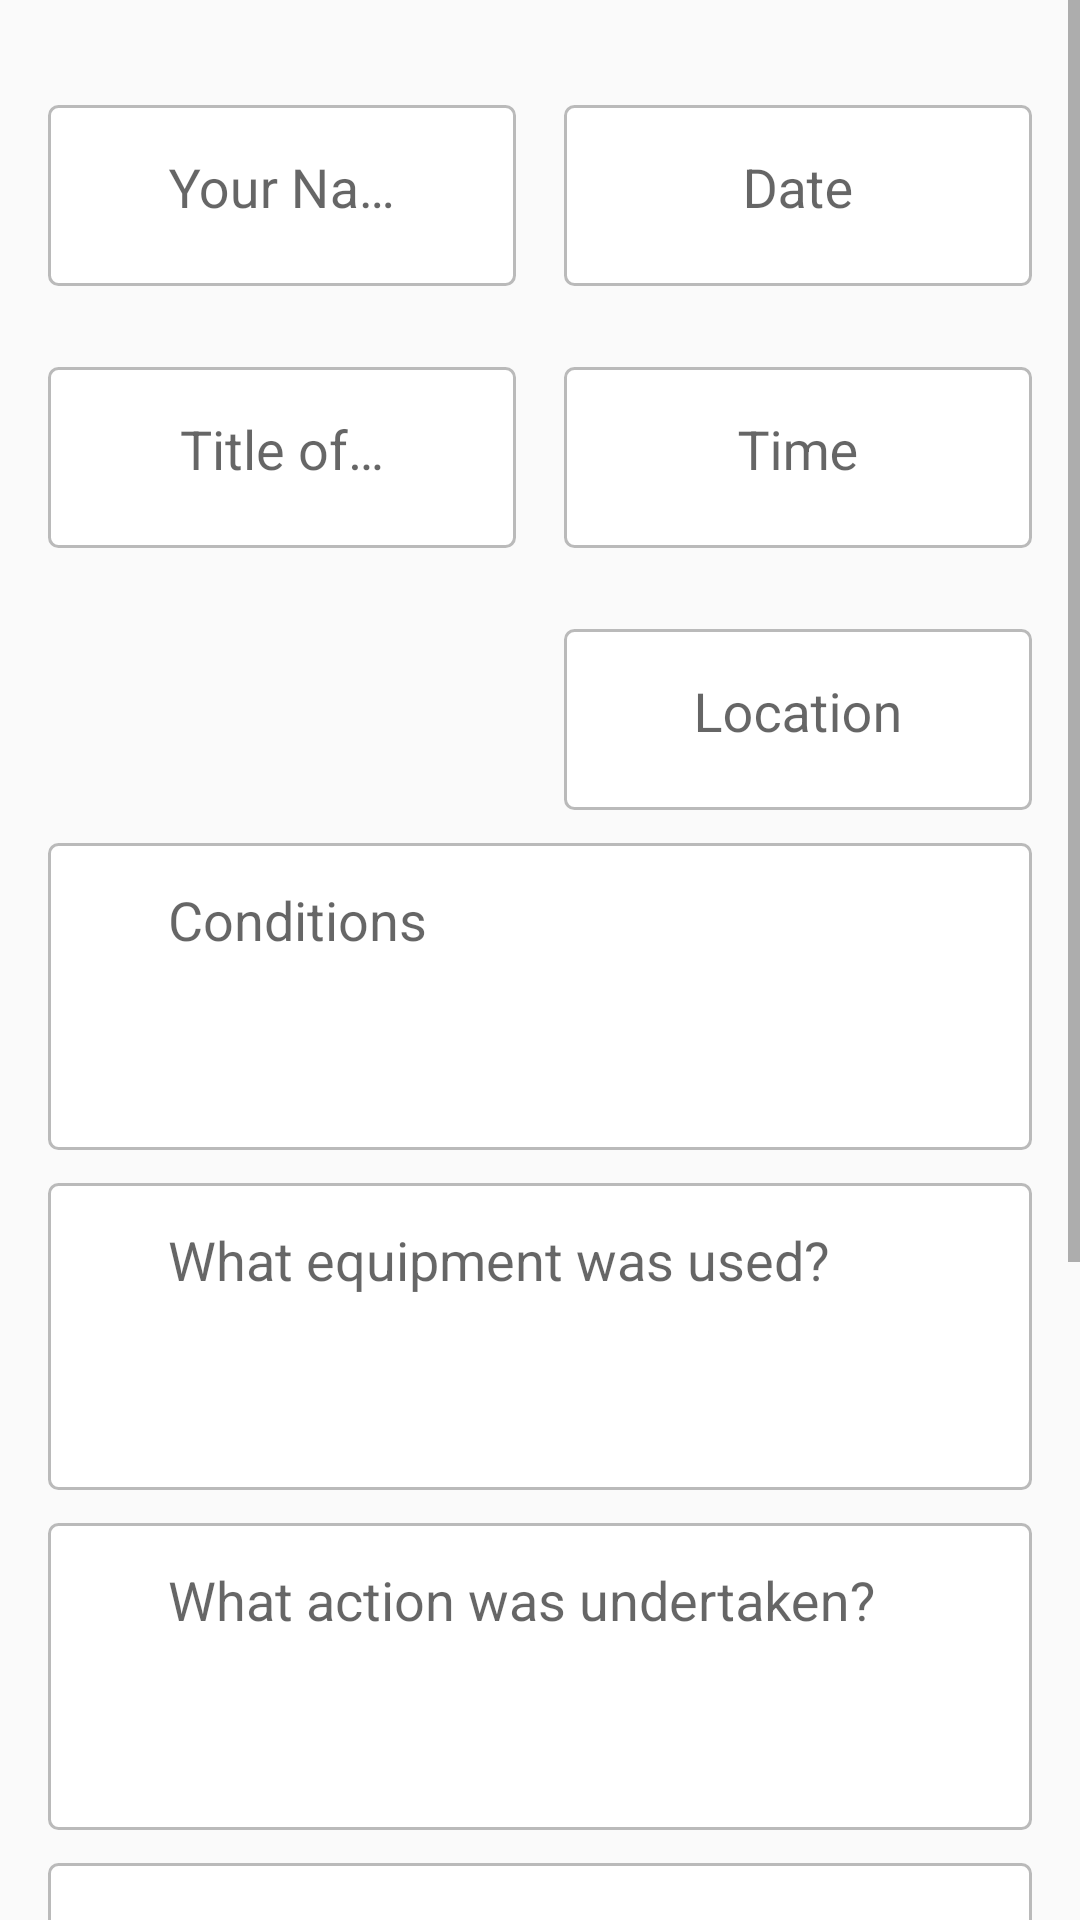

Produce the Android XML layout that renders to this screen, including the resource entries it uses.
<!-- AndroidManifest.xml: application theme AppTheme -->
<!-- res/layout/activity_experiment.xml -->
<ScrollView xmlns:android="http://schemas.android.com/apk/res/android"
    xmlns:tools="http://schemas.android.com/tools"
    android:layout_width="match_parent"
    android:layout_height="match_parent"
    android:fillViewport="true"
    tools:context=".StartExperimentActivity">

    <LinearLayout
        android:layout_width="match_parent"
        android:layout_height="wrap_content"
        android:orientation="vertical"
        android:paddingBottom="24dp"
        android:paddingLeft="16dp"
        android:paddingRight="16dp"
        android:paddingTop="24dp">

        <LinearLayout
            android:layout_width="match_parent"
            android:layout_height="wrap_content"
            android:orientation="horizontal">

            <LinearLayout
                android:layout_width="0dp"
                android:layout_height="match_parent"
                android:layout_weight="1"
                android:orientation="vertical"
                android:paddingRight="8dp">

                <android.support.design.widget.TextInputLayout
                    android:layout_width="match_parent"
                    android:layout_height="wrap_content">

                    <EditText
                        android:id="@+id/name"
                        android:layout_width="match_parent"
                        android:layout_height="wrap_content"
                        android:hint="Your Name" />

                </android.support.design.widget.TextInputLayout>

                <android.support.design.widget.TextInputLayout
                    android:layout_width="match_parent"
                    android:layout_height="wrap_content"
                    android:layout_marginTop="16dp">

                    <EditText
                        android:layout_width="match_parent"
                        android:layout_height="wrap_content"
                        android:hint="Title of Experiment"
                        android:id="@+id/title" />

                </android.support.design.widget.TextInputLayout>

            </LinearLayout>

            <LinearLayout
                android:layout_width="0dp"
                android:layout_height="match_parent"
                android:layout_weight="1"
                android:orientation="vertical"
                android:paddingLeft="8dp">

                <android.support.design.widget.TextInputLayout
                    android:layout_width="match_parent"
                    android:layout_height="wrap_content">

                    <EditText
                        android:layout_width="match_parent"
                        android:layout_height="wrap_content"
                        android:hint="Date"
                        android:id="@+id/date" />

                </android.support.design.widget.TextInputLayout>

                <android.support.design.widget.TextInputLayout
                    android:layout_width="match_parent"
                    android:layout_height="wrap_content"
                    android:layout_marginTop="16dp">

                    <EditText
                        android:layout_width="match_parent"
                        android:layout_height="wrap_content"
                        android:hint="Time"
                        android:id="@+id/time" />

                </android.support.design.widget.TextInputLayout>

                <android.support.design.widget.TextInputLayout
                    android:layout_width="match_parent"
                    android:layout_height="wrap_content"
                    android:layout_marginTop="16dp">

                    <EditText
                        android:layout_width="match_parent"
                        android:layout_height="wrap_content"
                        android:hint="Location"
                        android:id="@+id/location" />

                </android.support.design.widget.TextInputLayout>

            </LinearLayout>

        </LinearLayout>


        <android.support.design.widget.TextInputLayout
            android:layout_width="match_parent"
            android:layout_height="wrap_content">

            <EditText
                android:layout_width="match_parent"
                android:layout_height="wrap_content"
                android:gravity="top"
                android:hint="Conditions"
                android:lines="3" />

        </android.support.design.widget.TextInputLayout>

        <android.support.design.widget.TextInputLayout
            android:layout_width="match_parent"
            android:layout_height="wrap_content">

            <EditText
                android:layout_width="match_parent"
                android:layout_height="wrap_content"
                android:gravity="top"
                android:hint="What equipment was used?"
                android:lines="3" />

        </android.support.design.widget.TextInputLayout>

        <android.support.design.widget.TextInputLayout
            android:layout_width="match_parent"
            android:layout_height="wrap_content">

            <EditText
                android:layout_width="match_parent"
                android:layout_height="wrap_content"
                android:gravity="top"
                android:hint="What action was undertaken?"
                android:lines="3" />

        </android.support.design.widget.TextInputLayout>

        <android.support.design.widget.TextInputLayout
            android:layout_width="match_parent"
            android:layout_height="wrap_content">

            <EditText
                android:layout_width="match_parent"
                android:layout_height="wrap_content"
                android:gravity="top"
                android:hint="What happened?"
                android:lines="3" />

        </android.support.design.widget.TextInputLayout>

        <android.support.design.widget.TextInputLayout
            android:layout_width="match_parent"
            android:layout_height="wrap_content">

            <EditText
                android:layout_width="match_parent"
                android:layout_height="wrap_content"
                android:gravity="top"
                android:hint="What did it happen?"
                android:lines="3" />

        </android.support.design.widget.TextInputLayout>

        <android.support.design.widget.TextInputLayout
            android:layout_width="match_parent"
            android:layout_height="wrap_content">

            <EditText
                android:layout_width="match_parent"
                android:layout_height="wrap_content"
                android:gravity="top"
                android:hint="How can you use this information?"
                android:lines="3" />

        </android.support.design.widget.TextInputLayout>

        <Button
            android:id="@+id/finishButton"
            style="@style/ButtonLarge"
            android:layout_gravity="center_horizontal"
            android:onClick="finishExperiment"
            android:text="Finished" />

    </LinearLayout>

</ScrollView>
<!-- resources referenced by this layout -->
<resources>
  <style name="ButtonLarge" parent="Widget.AppCompat.Button">
          <item name="android:textAllCaps">false</item>
          <item name="android:textSize">@dimen/text_size_header</item>
          <item name="android:paddingTop">16dp</item>
          <item name="android:paddingBottom">20dp</item>
          <item name="android:textStyle">bold</item>
      </style>
  <style name="AppTheme" parent="Theme.AppCompat.Light.NoActionBar">
          <item name="android:statusBarColor">@color/status_bar_dark</item>
          <item name="android:textColorPrimary">@color/text_dark</item>
          <item name="buttonStyle">@style/ButtonLarge</item>
          <item name="editTextStyle">@style/EditText</item>
      </style>
  <dimen name="text_size_header">40sp</dimen>
  <color name="status_bar_dark">#0B0B0B</color>
  <color name="text_dark">#404041</color>
  <style name="EditText" parent="Widget.AppCompat.EditText">
          <item name="android:background">@drawable/edittext_background</item>
          <item name="android:paddingLeft">40dp</item>
          <item name="android:paddingRight">40dp</item>
          <item name="android:paddingTop">16dp</item>
          <item name="android:paddingBottom">20dp</item>
          <item name="android:textColor">#000</item>
          <item name="android:gravity">center</item>
      </style>
  <!-- drawable edittext_background (drawable) -->
  <?xml version="1.0" encoding="utf-8"?>
  <shape xmlns:android="http://schemas.android.com/apk/res/android">
  
      <solid android:color="#f6ffffff" />
  
      <stroke
          android:width="1dp"
          android:color="#BABABA" />
  
      <corners android:radius="3dp"/>
  
  </shape>
</resources>
